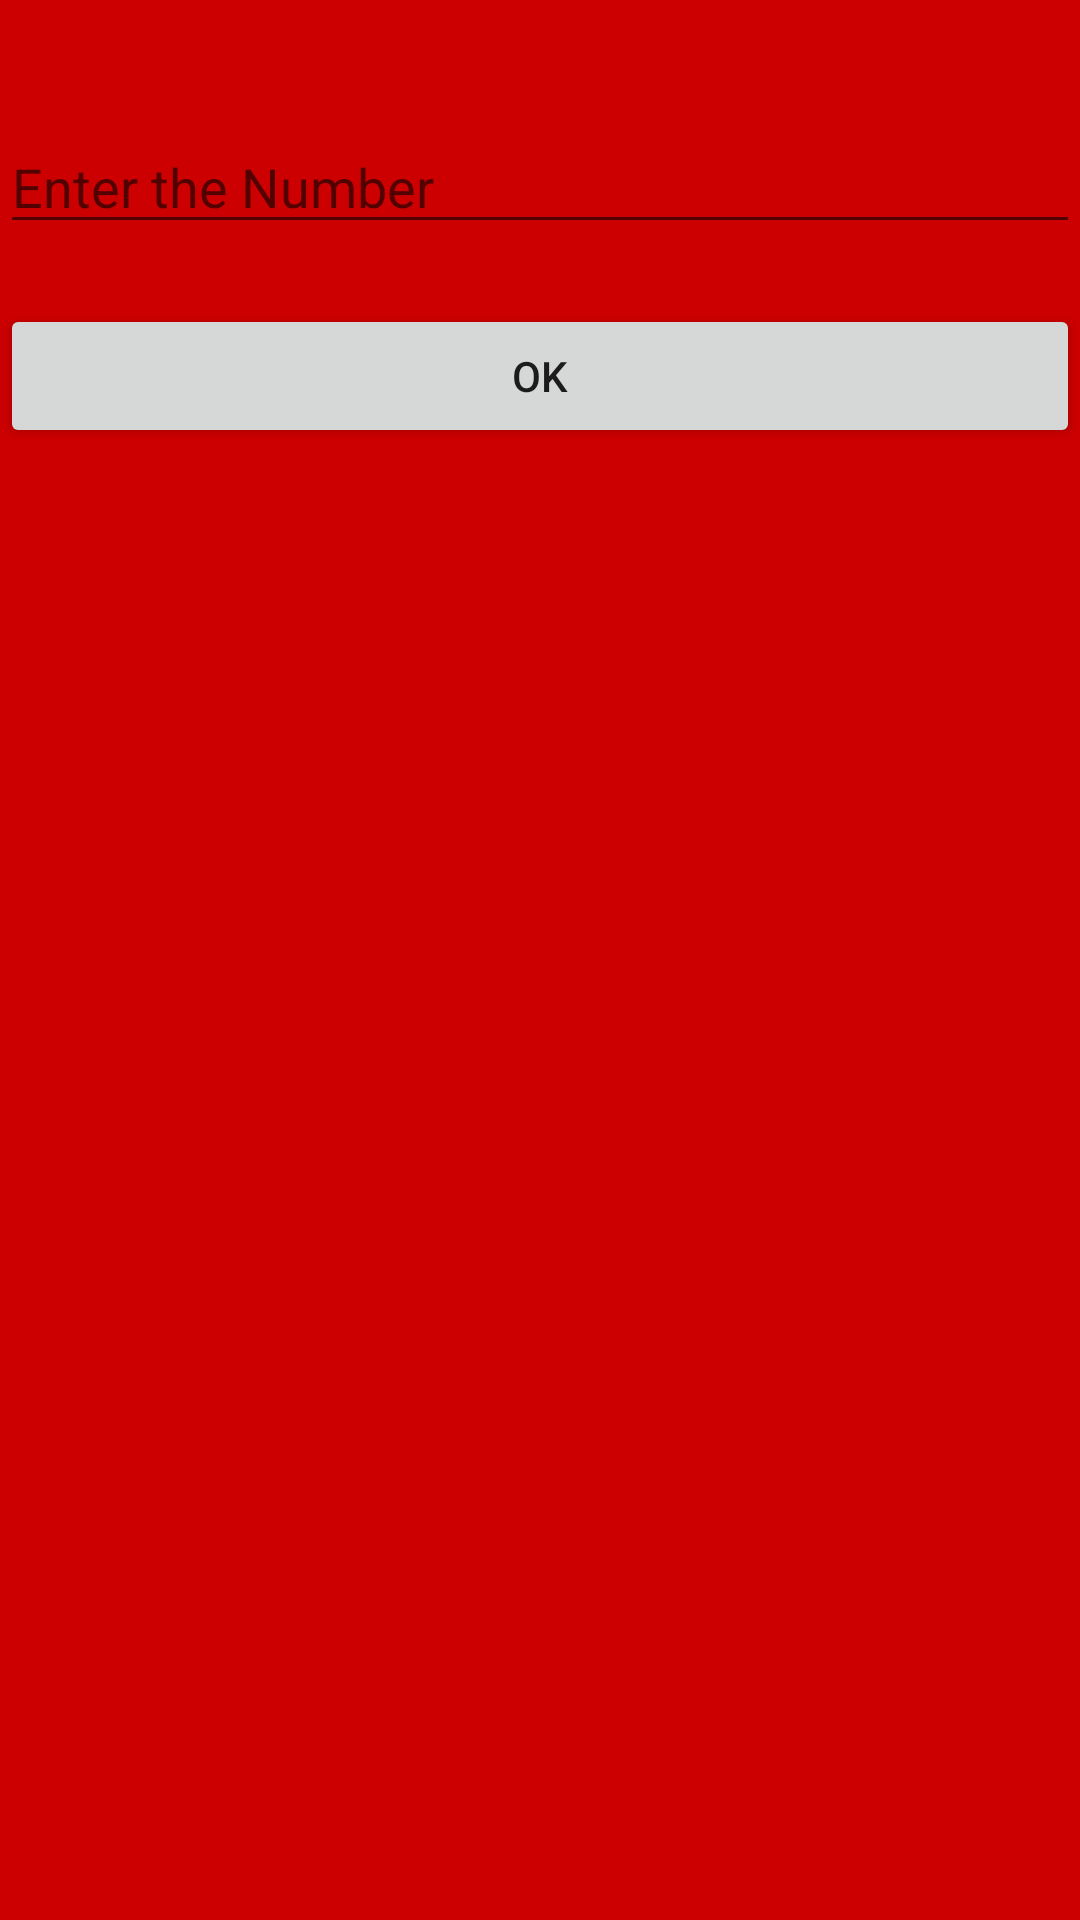

Layout XML and referenced resources for this Android screen:
<!-- AndroidManifest.xml: fallback theme Theme.MaterialComponents.DayNight.NoActionBar -->
<!-- res/layout/activity_result_layout.xml -->
<?xml version="1.0" encoding="utf-8"?>
<LinearLayout xmlns:android="http://schemas.android.com/apk/res/android"
    android:layout_width="match_parent"
    android:layout_height="match_parent"
    android:orientation="vertical"
      android:background="#CC0000" >
      
    <EditText 
        android:id="@+id/txt_data"
        android:layout_width="fill_parent"
        android:layout_height="wrap_content"
        android:inputType="text"
        android:hint="Enter the Number"
        android:layout_marginTop="40dp"
        />
    
    <Button 
        android:id="@+id/btn_ok"
        android:layout_width="fill_parent"
        android:layout_height="wrap_content"
        android:text="@android:string/ok"
         android:layout_marginTop="20dp"
        />
    

</LinearLayout>
<!-- resources referenced by this layout -->
<resources>

</resources>
